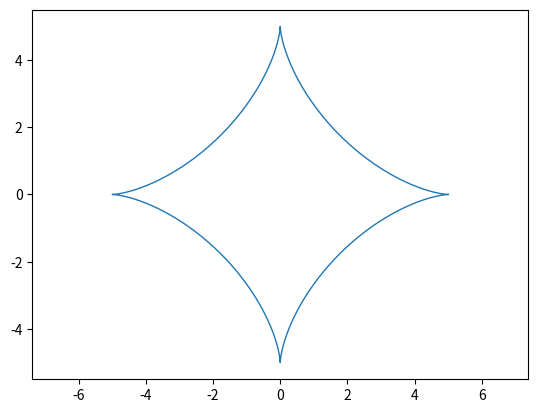

Here is the Python script that generated this plot:
import numpy as np
import matplotlib.pyplot as plt
from matplotlib.animation import FuncAnimation

def one(R = 10):
    T = np.arange(0, 2*np.pi, 0.01)
    x = R*(T - np.sin(T))
    y = R*(1-np.cos(T))
    plt.plot(x, y, lw=1)
    plt.axis('equal')
    plt.show()

def two(r=5):
    t = np.arange(0, 2*np.pi, 0.01)
    X = r*np.cos(t)**3
    Y = r*np.sin(t)**3
    plt.plot(X, Y, lw=1)
    plt.axis('equal')
    plt.show()

two()